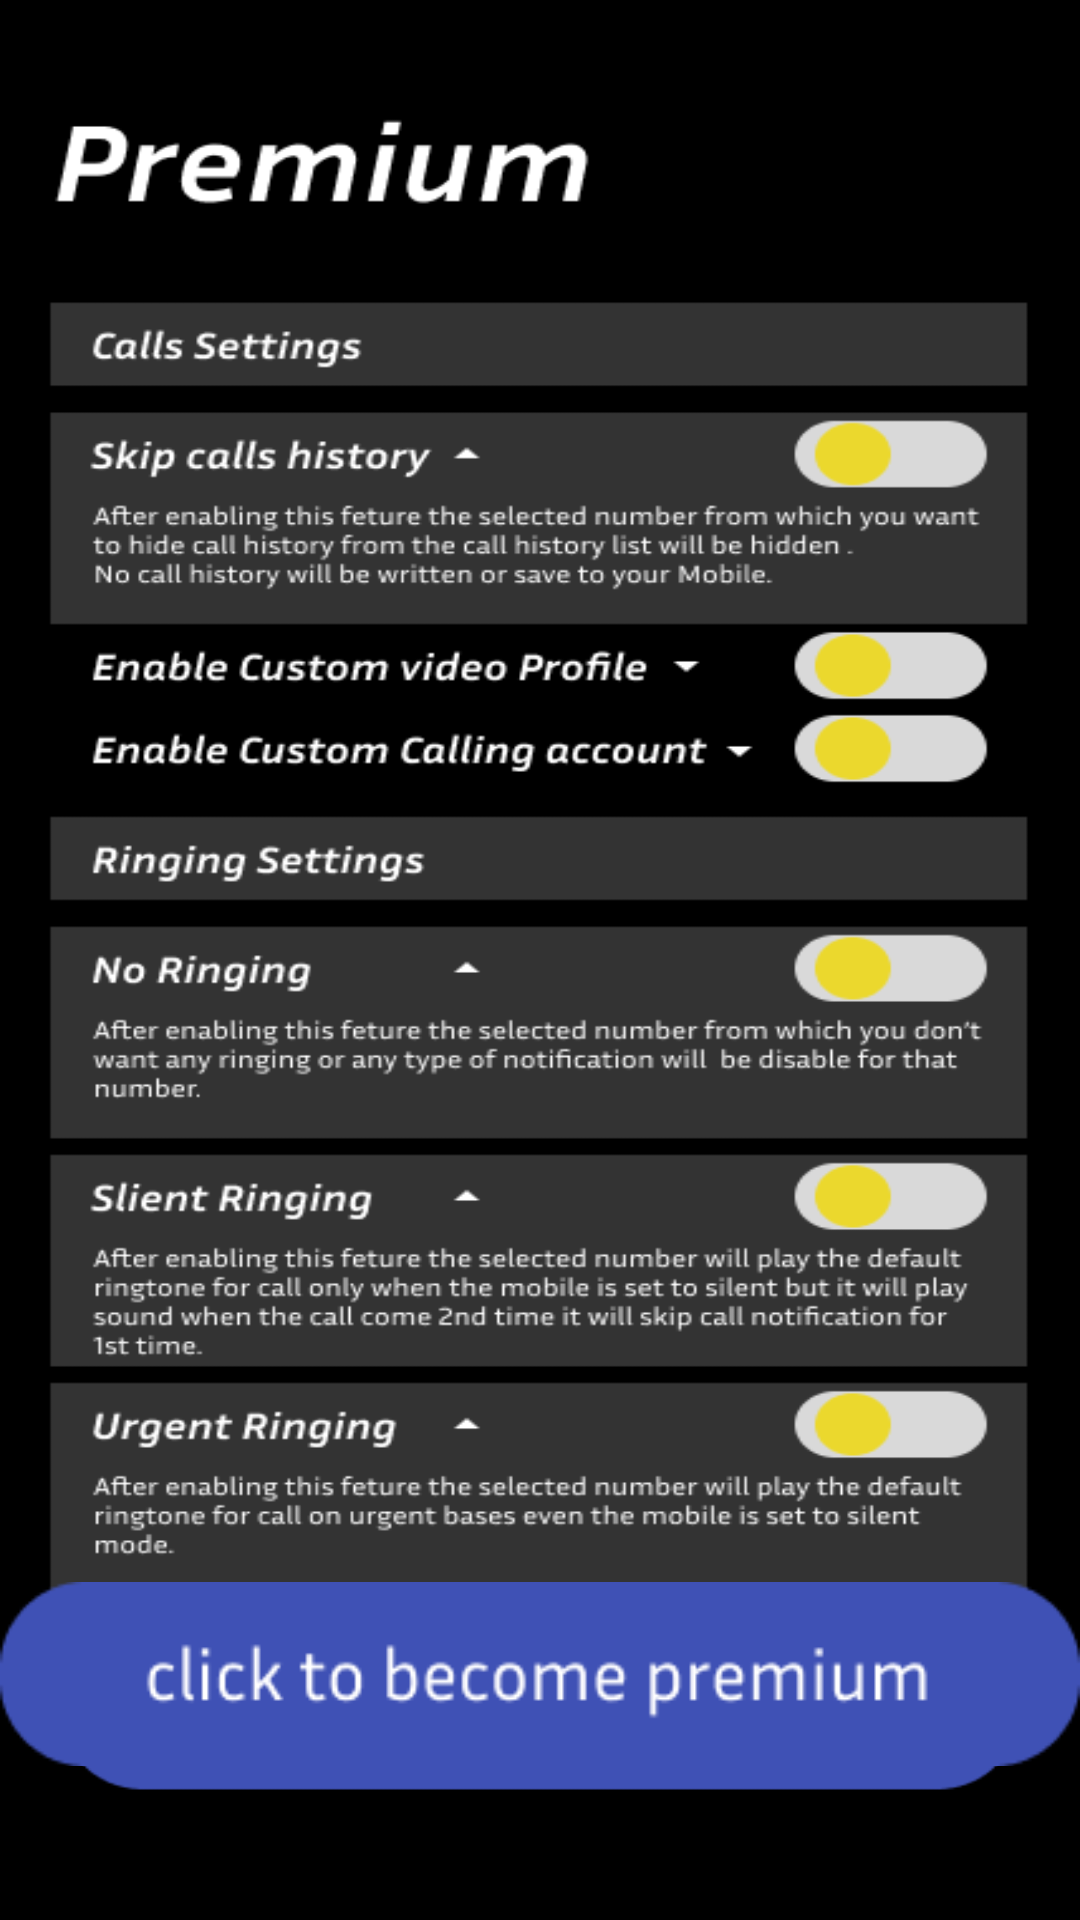

Write the Android layout XML for this screen, with the resource values it uses.
<!-- AndroidManifest.xml: application theme Theme.Jcaller -->
<!-- res/layout/activity_premium.xml -->
<?xml version="1.0" encoding="utf-8"?>
<RelativeLayout xmlns:android="http://schemas.android.com/apk/res/android"
    xmlns:app="http://schemas.android.com/apk/res-auto"
    xmlns:tools="http://schemas.android.com/tools"
    style="@style/Theme.Jcaller.Premium"
    android:layout_width="match_parent"
    android:layout_height="match_parent"
    tools:context=".settingsManagers.Premium">

    <ImageView
        android:layout_width="match_parent"
        android:layout_height="match_parent"
        android:scaleType="fitXY"
        android:src="@drawable/premium_img_bck" />

    <ImageView
        android:id="@+id/process"
        android:layout_width="match_parent"
        android:layout_height="wrap_content"
        android:layout_alignParentBottom="true"
        android:layout_marginBottom="50dp"
        android:src="@drawable/premium_btn_bck" />

</RelativeLayout>
<!-- resources referenced by this layout -->
<resources>
  <!-- drawable premium_btn_bck: png bitmap (drawable, 3881 bytes) -->
  <!-- drawable premium_img_bck: png bitmap (drawable, 49328 bytes) -->
  <style name="Theme.Jcaller.Premium" parent="Theme.AppCompat.Light.NoActionBar">
  
          <item name="android:textColor">@color/black</item>
  
      </style>
  <style name="Theme.Jcaller" parent="Theme.MaterialComponents.Light.NoActionBar">
  
          <item name="android:forceDarkAllowed" tools:targetApi="q">false</item>
  
          <item name="colorPrimary">@color/blue</item>
          <item name="colorPrimaryVariant">@color/blue</item>
          <item name="colorOnPrimary">@color/darkGrey</item>
          <item name="background">@color/white</item>
          <item name="android:textColor">@color/black</item>
  
  
          <item name="android:statusBarColor" tools:targetApi="l">?attr/colorOnPrimary</item>
  
      </style>
  <color name="black">#000000</color>
  <color name="blue">#047DFF</color>
  <color name="darkGrey">#E4D1CDCD</color>
  <color name="white">#FFFFFFFF</color>
</resources>
